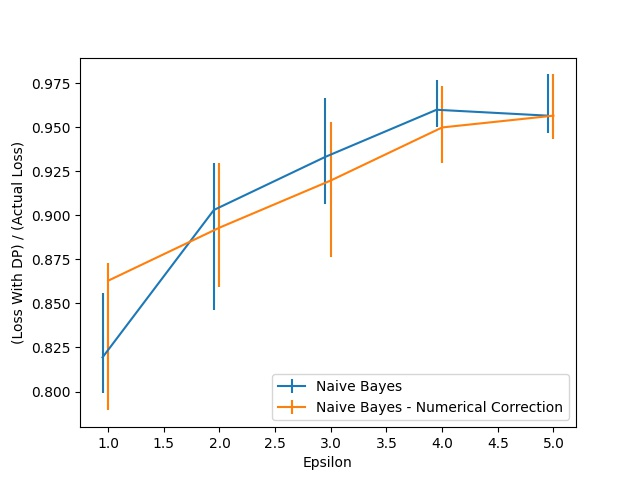

The file beside this chart, header and first rows:
Epsilon, Naive Bayes, Naive Bayes 25, Naive Bayes 75, Naive Bayes - Numerical Correction, Naive Bayes - Numerical Correction 25, Naive Bayes - Numerical Correction 75
1.0, 0.8194, 0.02007, 0.03679, 0.8629, 0.07358, 0.01003
2.0, 0.903, 0.05686, 0.02676, 0.893, 0.03344, 0.03679
3.0, 0.9331, 0.02676, 0.03344, 0.9197, 0.04348, 0.03344
4.0, 0.9599, 0.01003, 0.01672, 0.9498, 0.02007, 0.02341
5.0, 0.9565, 0.01003, 0.02341, 0.9565, 0.01338, 0.02341
